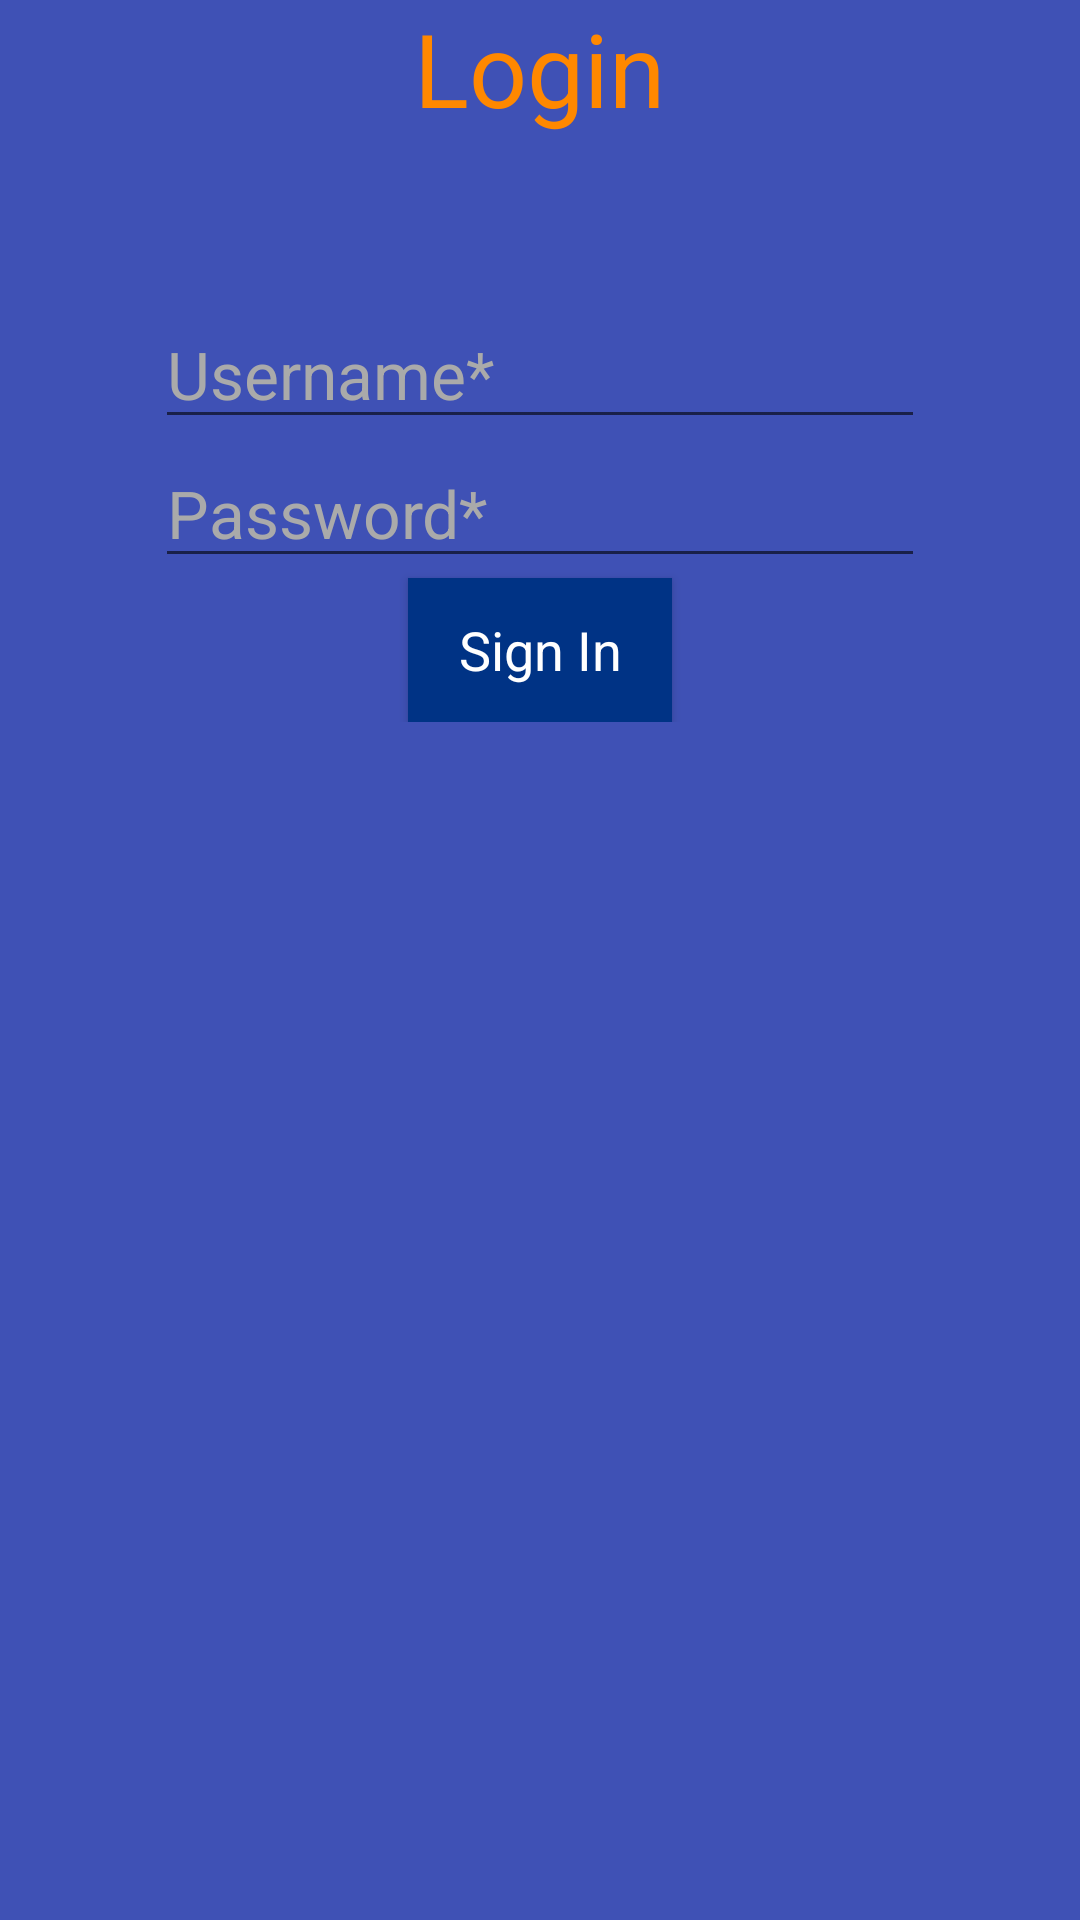

Android layout source for this screen:
<!-- AndroidManifest.xml: application theme CustomTheme -->
<!-- res/layout/activity_main.xml -->
<?xml version="1.0" encoding="utf-8"?>
<RelativeLayout xmlns:android="http://schemas.android.com/apk/res/android"
    xmlns:app="http://schemas.android.com/apk/res-auto"
    xmlns:tools="http://schemas.android.com/tools"
    android:layout_width="match_parent"
    android:layout_height="match_parent"
    android:background="@color/ScreenColor"
    tools:context=".activity.LoginActivity">

    <TextView
        android:id="@+id/tvLogin"
        android:layout_width="wrap_content"
        android:layout_height="wrap_content"
        android:layout_centerHorizontal="true"
        android:text="@string/screenName"
        android:textAppearance="@style/TextAppearance.AppCompat.Display1"
        android:textColor="@android:color/holo_orange_dark" />

    <LinearLayout
        android:layout_width="wrap_content"
        android:layout_height="wrap_content"
        android:layout_centerHorizontal="true"
        android:layout_marginTop="100dp"
        android:orientation="vertical">

        <EditText
            android:id="@+id/editTxtUsername"
            android:layout_width="wrap_content"
            android:layout_height="wrap_content"
            android:ems="10"
            android:hint="@string/userName"
            android:inputType="textPersonName"
            android:textAppearance="@style/TextAppearance.AppCompat.Large"
            android:textColor="@color/white"
            android:textColorHint="@android:color/darker_gray" />

        <EditText
            android:id="@+id/editTxtPassword"
            android:layout_width="wrap_content"
            android:layout_height="wrap_content"
            android:ems="10"
            android:hint="@string/password"
            android:inputType="textPassword"
            android:textAppearance="@style/TextAppearance.AppCompat.Large"
            android:textColor="@color/white"
            android:textColorHint="@android:color/darker_gray" />


        <Button
            android:id="@+id/btnLogin"
            style="@style/Widget.AppCompat.Button.Colored"
            android:layout_width="wrap_content"
            android:layout_height="wrap_content"
            android:layout_gravity="center"
            android:background="@color/btnColor"
            android:text="@string/signIn"
            android:textAppearance="@style/TextAppearance.AppCompat.Large"
            android:textColor="@android:color/background_light"
            android:textSize="18sp" />

    </LinearLayout>


</RelativeLayout>
<!-- resources referenced by this layout -->
<resources>
  <color name="ScreenColor">#3F51B5</color>
  <color name="btnColor">#003385</color>
  <color name="white">#FFFFFF</color>
  <string name="password">Password*</string>
  <string name="screenName">Login</string>
  <string name="signIn">Sign In</string>
  <string name="userName">Username*</string>
  <style name="CustomTheme" parent="Theme.AppCompat.Light.DarkActionBar">
          
          <item name="colorPrimary">@color/btnColor</item>
          <item name="colorPrimaryDark">@color/colorPrimaryDark</item>
          <item name="colorAccent">@color/colorAccent</item>
      </style>
  <color name="colorPrimaryDark">#00574B</color>
  <color name="colorAccent">#D81B60</color>
</resources>
